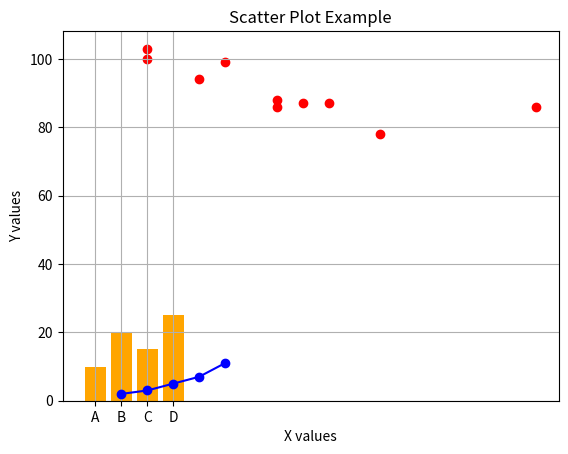

Write the Python code that produced this figure.
import matplotlib.pyplot as plt

x = [1, 2, 3, 4, 5]
y = [2, 3, 5, 7, 11]

plt.plot(x, y, marker='o', linestyle='-', color='b')
plt.title('Line Plot Example')
plt.xlabel('X-axis')
plt.ylabel('Y-axis')
plt.grid(True)
plt.show()


categories = ['A', 'B', 'C', 'D']
values = [10, 20, 15, 25]

plt.bar(categories, values, color='orange')
plt.title('Bar Chart Example')
plt.xlabel('Categories')
plt.ylabel('Values')
plt.show()


x = [5, 7, 8, 7, 2, 17, 2, 9, 4, 11]
y = [99, 86, 87, 88, 100, 86, 103, 87, 94, 78]

plt.scatter(x, y, color='red')
plt.title('Scatter Plot Example')
plt.xlabel('X values')
plt.ylabel('Y values')
plt.show()
